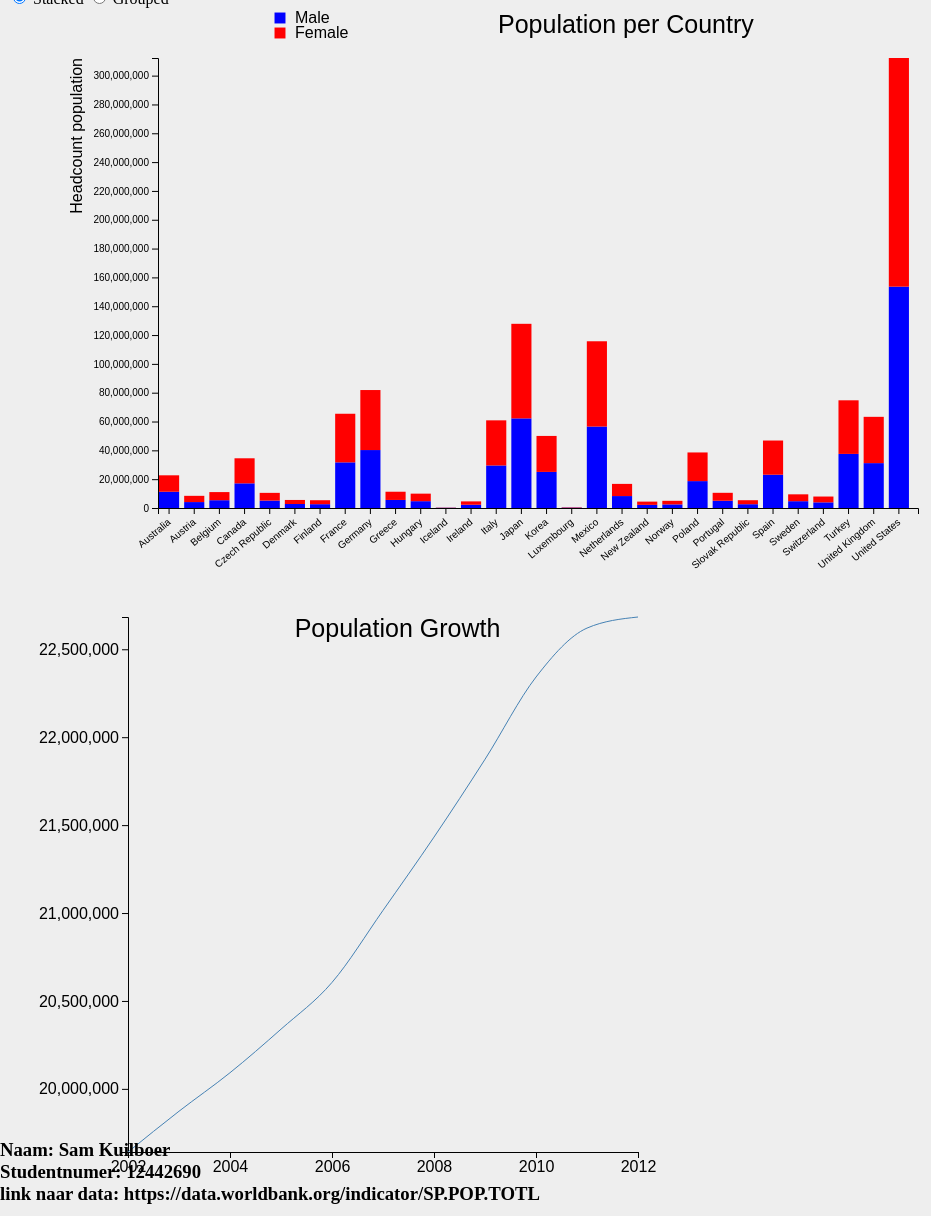
D3 v5 page, settled after 480 driven frames (8 s of simulated time); the page loaded 2 data file(s).


// ── index.js
// Studentnummer : 12442690
// Naam: Sam Kuilboer

// Sources:
// https://bl.ocks.org/lorenzopub/352ad2e6f577c4abf55e29e6d422535a
// https://blockbuilder.org/guilhermesimoes/8913c15adf7dd2cab53a
// https://bl.ocks.org/d3noob/4db972df5d7efc7d611255d1cc6f3c4f

window.onload = function() {

  var margin = {top: 50, right:50, bottom:100, left:50};
  var width = 960 - margin.left - margin.right;
  var height = 600 - margin.top - margin.bottom;
  var duration = 800;

  var svg = d3.select("body")
      .append("svg")
      .attr("width", (width + margin.left + margin.right))
      .attr("height", (height + margin.top + margin.bottom))
  .append("g")
      .attr("transform", "translate(" + (margin.left + margin.right) + ")");

  var g = svg.append("g")
			.attr("transform", "translate(" + margin.left + "," + margin.top + ")");

  var color = d3.scaleOrdinal()
      .domain(["Male", "Female"])
      .range(["blue", "red"])

  d3.json("data/data.json").then(function(data) {
    drawGroupedStackedBarChart(data);
  });

  d3.csv("data/data_final.csv", type).then(function(data2) {
    drawLineChart(data2);
    console.log(data2);
  });

  function type(d) {
    d.year = new Date(d.year);
    d.population = +d.population;
    return d;
  }

  function drawGroupedStackedBarChart(data) {

      var id = [];
      var men = [];
      var women = [];
      for (i = 0; i < data.length; i++) {
        var value = data[i].Country
        var value1 = data[i].Male
        var value2 = data[i].Female
        id.push(value)
        men.push(value1)
        women.push(value2)
      };

      var x0 = d3.scaleBand()
          .range([0, width - margin.left - margin.right], .2);
      var x1 = d3.scaleBand()
          .padding(0.2);
      var y = d3.scaleLinear()
          .range([height, 0]);
      var xStack = d3.scaleBand()
          .domain(id)
          .range([0, width - margin.left - margin.right])
          .align(0.1)
          .padding(0.2);
      var yStack = d3.scaleLinear()
          .domain([0, (d3.max(women) + d3.max(men))])
          .range([height, 0])

      var xAxis = d3.axisBottom()
          .ticks(id)
          .scale(xStack)
      var yAxis = d3.axisLeft()
          .scale(yStack)

      // drawing the x-axis
      svg.append("g")
          .attr("class", "x-axis")
          .attr("transform", "translate(" + margin.left + "," + (height + margin.top) + ")")
          .call(xAxis)
        .selectAll("text")
          .attr("x", -8)
          .attr("y", 6)
          .attr("transform", "rotate(-40)")
          .style("text-anchor", "end");

      // drawing the y-axis
      svg.append("g")
        .attr("class", "y-axis")
        .attr("transform", "translate(" + margin.left + "," + margin.top + ")")
        .call(yAxis)

      svg.append("text")
        .attr("class", "label")
        .attr("x", 0-margin.left)
        .attr("y", -50)
        .attr("transform", "rotate(-90)")
        .attr("dy", "1.5em")
        .style("text-anchor", "end")
        .text("Headcount population");

      var keys = d3.keys(data[0]).slice(1);
      var total = [];
      data.forEach(function(d) {
        total.push(d3.sum(keys,function(symbol) {return d[symbol];}))
      })

      x0.domain(data.map(function(d) {return d.Country}));

      x1.domain(keys)
          .range([0,x0.bandwidth()-10]);
      y.domain([0,d3.max(data, function(d) {return d3.max(keys, function(symbol) {return d[symbol]})})]);

      xStack.domain(data.map(function(d) {return d.Country}));
  		yStack.domain([0,d3.max(total)]);
      console.log(d3.max(total));

      var grouped = g.append("g")
    			.selectAll("g")
    			.data(d3.stack().keys(keys)(data))
    			.enter()
    			.append("g")
    			.attr("fill",function(d) {return color(d.key)});

      var rect = grouped.selectAll("rect")
    			.data(function(d) {return d;})
    			.enter()
    			.append("rect")
    			.attr("x",function(d) {return xStack(d.data.Country);})
    			.attr("y",function(d) {return yStack(d[1]);})
    			.attr("height",function(d) {return yStack(d[0]) - yStack(d[1]);})
    			.attr("width",xStack.bandwidth());

      d3.selectAll("input")
          .on("change", changed);


      function changed() {
          if (this.value ==="grouped") GroupedBar();
          else StackedBar();
      }

      function GroupedBar() {
  				rect
  				.transition()
  				.duration(duration)
  				.attr("width", x1.bandwidth())
  				.transition()
  				.duration(duration)
  				.attr("x",function(d,i) {
  					return x0(d.data.Country) + x1(this.parentNode.__data__.key);
  				})
  				.transition()
  				.duration(duration)
  				.attr("y",function(d) {return y(d[1]-d[0]);})
  				.attr("height",function(d) {return y(0)-y(d[1]-d[0]);});

          var yScaleGrouped = d3.scaleLinear()
              .domain([0, d3.max(women)])
              .range([height, 0])

          d3.select(".y-axis")
            .transition()
            .duration(duration)
            .call(d3.axisLeft(yScaleGrouped))
      };

      function StackedBar() {
    				rect
    				.transition()
    				.duration(duration)
    				.attr("y",function(d) {return yStack(d[1]-d[0]);})
    				.attr("height",function(d){return yStack(d[0])-yStack(d[1]);})
    				.transition()
    				.duration(duration)
    				.attr("y", function(d) {return yStack(d[1]);})
    				.transition()
    				.duration(duration)
    				.attr("x",function(d) {return xStack(d.data.Country);})
    				.attr("width",xStack.bandwidth());

            var yScaleGrouped = d3.scaleLinear()
                .domain([0, (d3.max(women) + d3.max(men))])
                .range([height, 0])

            d3.select(".y-axis")
              .transition()
              .duration(duration)
              .call(d3.axisLeft(yScaleGrouped))
    	};

      rect.on("click", function(d) {
        updateLineChart(d.data["Country"]);
      })

  	// positions the group and gives the class legend
  	var legend = svg.selectAll(".legend")
  	.data(color.domain())
  	.enter()
  	.append("g")
  	.attr("class","legend")
  	.attr("transform",function(d,i) {
  		return "translate(0," + i * 15 + ")";
  	});

  	legend.append("path")
  	.style("fill",function(d) {return color(d);})
  	.attr("d", d3.symbol().type(d3.symbolSquare).size(120))
  	.attr("transform",function(d) {
  		return "translate (" + width/5 + "," + 10 +")";
  	})

  	legend.append("text")
  	.attr("x",width/5 + 15)
  	.attr("y",10)
  	.attr("dy",".30em")
  	.text(function(d) {return d;})

  	svg.append("text")
  	.attr("x",width/2 - 40)
  	.attr("y",20)
  	.attr("dy",".20em")
  	.attr("font-size",25)
  	.text("Population per Country")
  	.attr("class","title")
  };

  function drawLineChart(data) {

    var outerWidth = 700;
    var outerHeight = 600;
    var margin = { left: 120, top: 5, right: 70, bottom: 60 };
    var duration = 800

    var xColumn = "year";
    var yColumn = "population";
    var lineColumn = "country";

    var xAxisLabelText = "Time";
    var xAxisLabelOffset = 48;

    var yAxisLabelText = "Population";
    var yAxisLabelOffset = 60;

    var innerWidth  = outerWidth  - margin.left - margin.right;
    var innerHeight = outerHeight - margin.top  - margin.bottom;

    var svg = d3.select("body").append("svg")
        .attr("class", "second_graph")
        .attr("width", outerWidth)
        .attr("height", outerHeight)

    svg.append("text")
        .attr("x", width / 3)
        .attr("y", 20)
        .attr("dy",".20em")
        .style("font-size", 25)
        .text("Population Growth");

    var g = svg.append("g")
        .attr("transform", "translate(" + margin.left + "," + margin.top + ")");

    var xAxisG = g.append("g")
      .attr("class", "x axis")
      .attr("transform", "translate(0," + innerHeight + ")")
    var xAxisLabel = xAxisG.append("text")
      .style("text-anchor", "middle")
      .attr("transform", "translate(" + (innerWidth / 2) + "," + xAxisLabelOffset + ")")
      .attr("class", "label")
      .text(xAxisLabelText);

    var yAxisG = g.append("g")
      .attr("class", "y_axis");
    var yAxisLabel = yAxisG.append("text")
      .style("text-anchor", "middle")
      .attr("transform", "translate(-" + yAxisLabelOffset + "," + (innerHeight / 2) + ") rotate(-90)")
      .attr("class", "label")
      .text(yAxisLabelText);

    var xScale = d3.scaleTime().range([0, innerWidth]);
    var yScale = d3.scaleLinear().range([innerHeight, 0]);

    var xAxis = d3.axisBottom(xScale)
        .ticks(6)
    var yAxis = d3.axisLeft(yScale)
        .ticks(6)

    var line = d3.line()
        .x(function(d) { return xScale(d[xColumn]); })
        .y(function(d) { return yScale(d[yColumn]); })
        .curve(d3.curveMonotoneX)

    var nested = d3.nest()
      .key(function (d){ return d['country']; })
      .entries(data);

    xScale.domain(d3.extent(nested[0].values, function (d) { return d[xColumn]; }));
    xAxisG.call(xAxis)

    yScale.domain([d3.min(nested[0].values, function (d){ return d[yColumn]; }), d3.max(nested[0].values, function (d){ return d[yColumn]; })]);
    yAxisG.call(yAxis);

    svg.select("g").append("path")
        .datum(nested[0])
        .attr("class", "chart-line")
        .attr("d", function(d) { return line(d.values); })
  };

  function updateLineChart(country) {

    d3.csv("data/data_final.csv", type).then(function(data) {

      var nested = d3.nest()
        .key(function (d){ return d['country']; })
        .entries(data);

      for (var i = 0; i < nested.length; i++) {
        if (nested[i].key == country) {
          var integer = i
        }
      }
    console.log(integer);
    var xColumn = "year";
    var yColumn = "population";
    var lineColumn = "country";

    var yScale = d3.scaleLinear()
        .range([535, 0])
        .domain([d3.min(nested[integer].values, function (d){ return d[yColumn]; }), d3.max(nested[integer].values, function (d){ return d[yColumn]; })]);

    var xScale = d3.scaleTime()
        .range([0, 510])
        .domain(d3.extent(nested[0].values, function (d) { return d[xColumn]; }));

    var line = d3.line()
        .x(function(d) { return xScale(d[xColumn]); })
        .y(function(d) { return yScale(d[yColumn]); })
        .curve(d3.curveMonotoneX)

    d3.select(".second_graph").select(".y_axis")
        .transition()
        .duration(duration)
        .call(d3.axisLeft(yScale))

    // console.log(nested[integer]);
    d3.select(".second_graph").select(".chart-line")
        .datum(nested[integer])
        .transition()
        .duration(duration)
        .attr("d", function(d) { return line(d.values); })
        // .attr("transform", "translate(" + (-margin.left) + "," + (-margin.top) + ")");
    })
  }
};


### data: data/data_final.csv
country, year, population
Australia, 2002, 19640979
Australia, 2003, 19872646
Australia, 2004, 20091504
Australia, 2005, 20339759
Australia, 2006, 20605488
Australia, 2007, 21015042
Australia, 2008, 21431781
Australia, 2009, 21874920
Australia, 2010, 22342398
Australia, 2011, 22620554
Australia, 2012, 22683573
Austria, 2002, 8139310
Austria, 2003, 8067289
Austria, 2004, 8140122
Austria, 2005, 8206524
Austria, 2006, 8265925
Austria, 2007, 8298923
Austria, 2008, 8331930
Austria, 2009, 8355260
Austria, 2010, 8375290
Austria, 2011, 8404252
Austria, 2012, 8443018
Belgium, 2002, 10309725
Belgium, 2003, 10355844
Belgium, 2004, 10396421
Belgium, 2005, 10445852
Belgium, 2006, 10511382
Belgium, 2007, 10584534
Belgium, 2008, 10666866
Belgium, 2009, 10753080
Belgium, 2010, 10839905
Belgium, 2011, 10366843
Belgium, 2012, 11035958
Canada, 2003, 31361611
Canada, 2004, 31372587
Canada, 2005, 31989454
Canada, 2006, 32299496
Canada, 2007, 32649482
Canada, 2008, 32927372
Canada, 2009, 33327337
Canada, 2010, 33334414
Canada, 2011, 33927936
Canada, 2012, 34492646
Czech Republic, 2002, 10269726
Czech Republic, 2003, 10203269
Czech Republic, 2004, 10211455
Czech Republic, 2005, 10220577
Czech Republic, 2006, 10251079
Czech Republic, 2007, 10287189
Czech Republic, 2008, 10381130
Czech Republic, 2009, 10467542
Czech Republic, 2010, 10506813
Czech Republic, 2011, 10532770
Czech Republic, 2012, 10505445
Denmark, 2002, 5368354
Denmark, 2003, 5383507
Denmark, 2004, 5397640
Denmark, 2005, 5411405
Denmark, 2006, 5427459
Denmark, 2007, 5447084
... 268 more rows

### data: data/data.json
[
 {
  "Country": "Australia",
  "Male": 11280804.0,
  "Female": 11402769.0
 },
 {
  "Country": "Austria",
  "Male": 4118035.0,
  "Female": 4324983.0
 },
 {
  "Country": "Belgium",
  "Male": 5413801.0,
  "Female": 5622157.0
 },
 {
  "Country": "Canada",
  "Male": 17113541.0,
  "Female": 17379104.0
 },
 {
  "Country": "Czech Republic",
  "Male": 5158210.0,
  "Female": 5347235.0
 },
 {
  "Country": "Denmark",
  "Male": 2766776.0,
  "Female": 2813740.0
 },
 {
  "Country": "Finland",
  "Male": 2652534.0,
  "Female": 2748733.0
 },
 {
  "Country": "France",
  "Male": 31670391.0,
  "Female": 33723892.0
 },
 "... 22 more items"
]